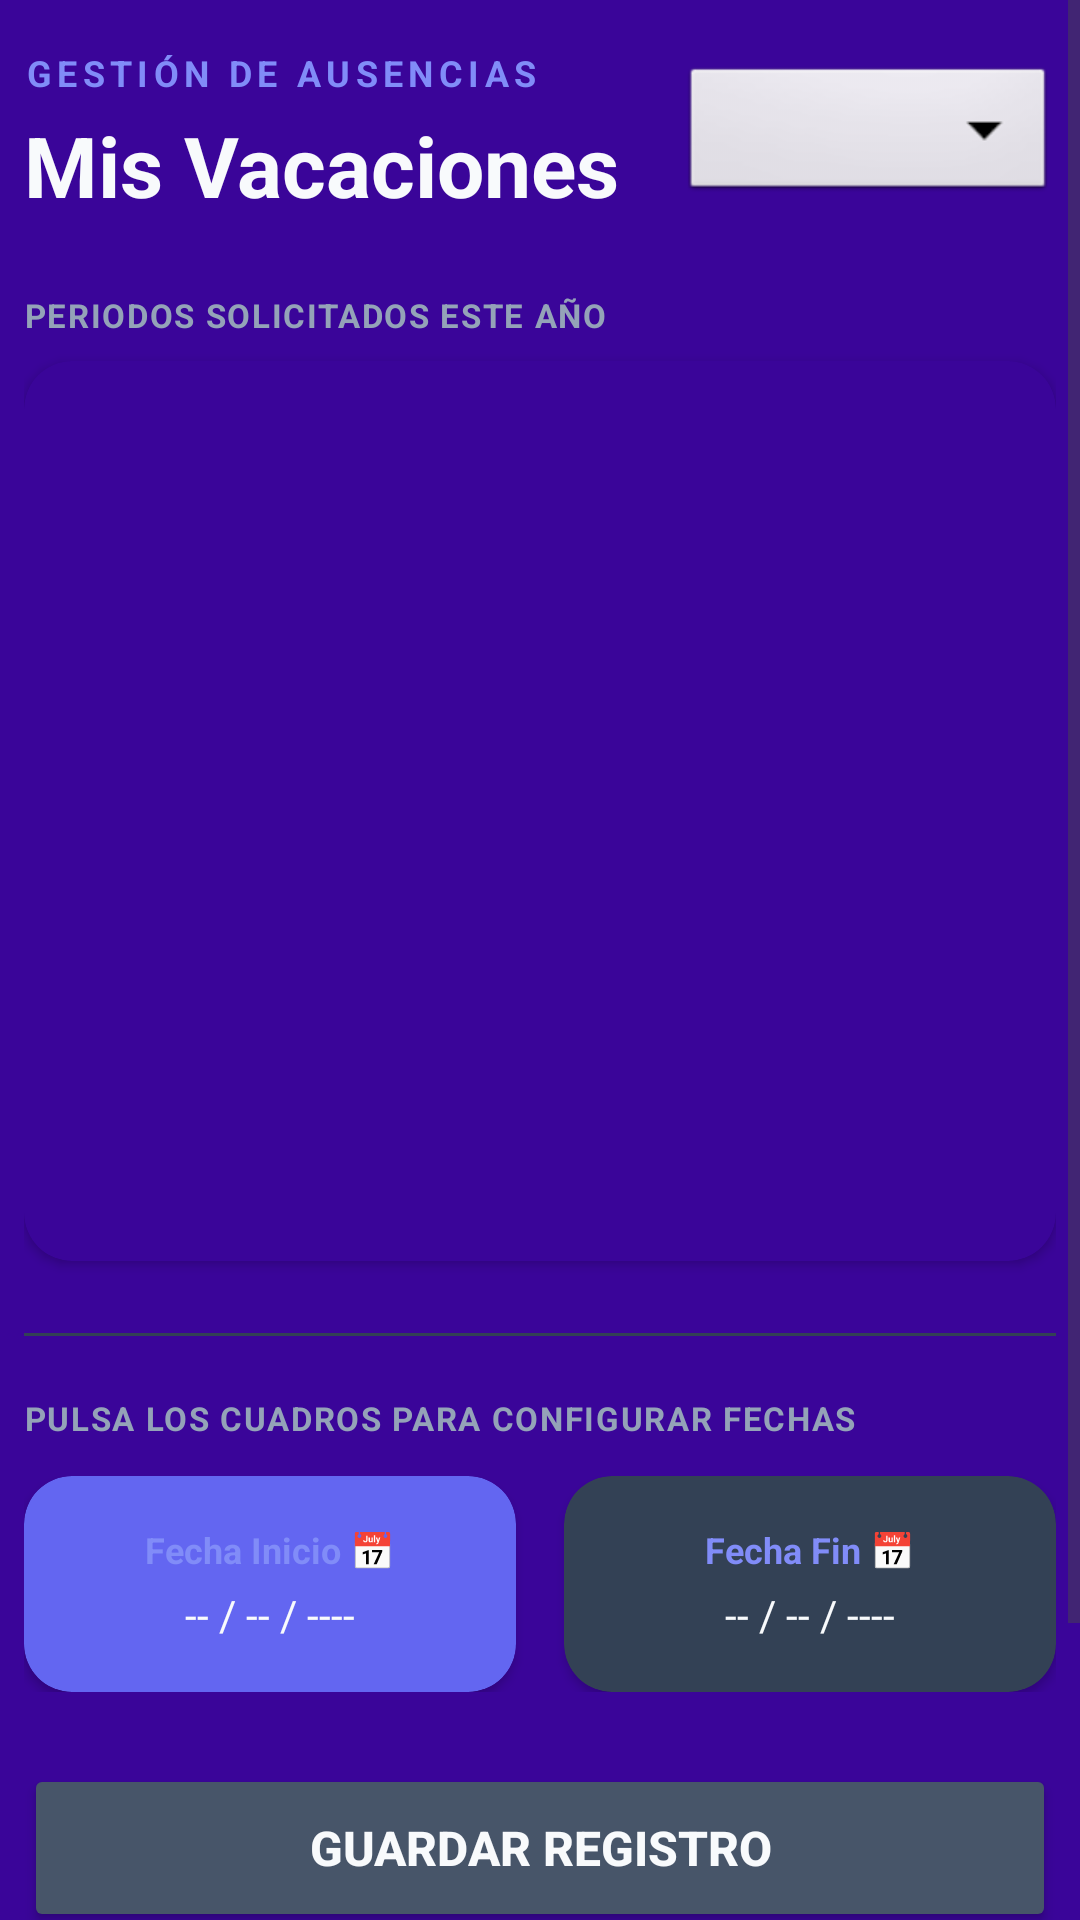

The Android layout XML behind this screen, and the referenced resources:
<!-- AndroidManifest.xml: application theme Theme.CalendarioLaboral_V30 -->
<!-- res/layout/activity_vacaciones.xml -->
<?xml version="1.0" encoding="utf-8"?>
<ScrollView
    xmlns:android="http://schemas.android.com/apk/res/android"
    xmlns:app="http://schemas.android.com/apk/res-auto"
    android:id="@+id/scrollVacaciones"
    android:layout_width="match_parent"
    android:layout_height="match_parent"
    android:background="@color/bg_app">

    <LinearLayout
        android:layout_width="match_parent"
        android:layout_height="wrap_content"
        android:orientation="vertical"
        android:padding="8dp">

        
        <LinearLayout
            android:layout_width="match_parent"
            android:layout_height="wrap_content"
            android:orientation="horizontal"
            android:gravity="center_vertical"
            android:layout_marginTop="8dp"
            android:layout_marginBottom="24dp">

            <LinearLayout
                android:layout_width="0dp"
                android:layout_height="wrap_content"
                android:layout_weight="1"
                android:orientation="vertical">
                <TextView
                    android:layout_width="wrap_content"
                    android:layout_height="wrap_content"
                    android:text="GESTIÓN DE AUSENCIAS"
                    android:textColor="@color/app_accent"
                    android:textSize="12sp"
                    android:textStyle="bold"
                    android:letterSpacing="0.15" />
                <TextView
                    android:id="@+id/tvTituloVacaciones"
                    android:layout_width="wrap_content"
                    android:layout_height="wrap_content"
                    android:text="Mis Vacaciones"
                    android:textColor="@color/text_main"
                    android:textSize="28sp"
                    android:textStyle="bold"
                    android:layout_marginTop="4dp" />
            </LinearLayout>

           <Spinner
                android:id="@+id/spAnioVacaciones"
                android:layout_width="125dp"
                android:layout_height="48dp"
                android:layout_marginStart="10dp"
                android:background="@android:drawable/btn_dropdown"
                android:spinnerMode="dropdown" />
        </LinearLayout>

        
        <TextView
            android:layout_width="wrap_content"
            android:layout_height="wrap_content"
            android:text="PERIODOS SOLICITADOS ESTE AÑO"
            android:textColor="@color/text_secondary"
            android:textSize="11sp"
            android:textStyle="bold"
            android:layout_marginBottom="8dp"
            android:letterSpacing="0.05" />

        <androidx.cardview.widget.CardView
            android:layout_width="match_parent"
            android:layout_height="300dp"
            android:layout_marginBottom="24dp"
            app:cardCornerRadius="16dp"
            app:cardElevation="2dp"
            app:cardBackgroundColor="@color/bg_app">

            <androidx.recyclerview.widget.RecyclerView
                android:id="@+id/rvVacaciones"
                android:layout_width="match_parent"
                android:layout_height="match_parent"
                android:padding="8dp" />
        </androidx.cardview.widget.CardView>



        
        <View
            android:layout_width="match_parent"
            android:layout_height="1dp"
            android:background="@color/bg_fecha_disabled"
            android:layout_marginBottom="20dp" />

        
        <TextView
            android:layout_width="wrap_content"
            android:layout_height="wrap_content"
            android:text="PULSA LOS CUADROS PARA CONFIGURAR FECHAS"
            android:textColor="@color/text_secondary"
            android:textSize="11sp"
            android:textStyle="bold"
            android:layout_marginBottom="12dp"
            android:letterSpacing="0.05" />

        
        <LinearLayout
            android:layout_width="match_parent"
            android:layout_height="wrap_content"
            android:orientation="horizontal"
            android:layout_marginBottom="24dp">

            
            <androidx.cardview.widget.CardView
                android:id="@+id/cardFechaInicioContenedor"
                android:layout_width="0dp"
                android:layout_height="72dp"
                android:layout_weight="1"
                android:layout_marginEnd="8dp"
                app:cardCornerRadius="16dp"
                app:cardElevation="2dp"
                app:cardBackgroundColor="@color/bg_fecha_active">
                <LinearLayout
                    android:layout_width="match_parent"
                    android:layout_height="match_parent"
                    android:orientation="vertical"
                    android:gravity="center">
                    <TextView
                        android:layout_width="wrap_content"
                        android:layout_height="wrap_content"
                        android:text="Fecha Inicio 📅"
                        android:textColor="@color/app_accent"
                        android:textSize="12sp"
                        android:textStyle="bold" />
                    <TextView
                        android:id="@+id/tvFechaInicio"
                        android:layout_width="wrap_content"
                        android:layout_height="wrap_content"
                        android:text="-- / -- / ----"
                        android:textColor="@color/text_main"
                        android:textSize="14sp"
                        android:layout_marginTop="4dp" />
                </LinearLayout>
            </androidx.cardview.widget.CardView>

            
            <androidx.cardview.widget.CardView
                android:id="@+id/cardFechaFinContenedor"
                android:layout_width="0dp"
                android:layout_height="72dp"
                android:layout_weight="1"
                android:layout_marginStart="8dp"
                app:cardCornerRadius="16dp"
                app:cardElevation="2dp"
                app:cardBackgroundColor="@color/bg_fecha_disabled">
                <LinearLayout
                    android:layout_width="match_parent"
                    android:layout_height="match_parent"
                    android:orientation="vertical"
                    android:gravity="center">
                    <TextView
                        android:layout_width="wrap_content"
                        android:layout_height="wrap_content"
                        android:text="Fecha Fin 📅"
                        android:textColor="@color/app_accent"
                        android:textSize="12sp"
                        android:textStyle="bold" />
                    <TextView
                        android:id="@+id/tvFechaFin"
                        android:layout_width="wrap_content"
                        android:layout_height="wrap_content"
                        android:text="-- / -- / ----"
                        android:textColor="@color/text_main"
                        android:textSize="14sp"
                        android:layout_marginTop="4dp" />
                </LinearLayout>
            </androidx.cardview.widget.CardView>
        </LinearLayout>

        
        <Button
            android:id="@+id/btnGuardarVacaciones"
            android:layout_width="match_parent"
            android:layout_height="56dp"
            android:text="Guardar Registro"
            android:backgroundTint="@color/bg_btn_disabled"
            android:textColor="@color/text_main"
            android:textStyle="bold"
            android:layout_marginBottom="16dp"
            android:textSize="16sp"
            app:cornerRadius="16dp" />


        
        <View
            android:layout_width="match_parent"
            android:layout_height="1dp"
            android:background="@color/bg_fecha_disabled"
            android:layout_marginBottom="16dp" />

        
        <Button
            android:id="@+id/btnDetalleVacaciones"
            android:layout_width="match_parent"
            android:layout_height="56dp"
            android:text="Detalle de Vacaciones"
            android:backgroundTint="@color/color_accent_orange"
            android:textColor="@color/text_main"
            android:textStyle="bold"
            android:layout_marginBottom="16dp"
            android:textSize="16sp"
            app:cornerRadius="16dp" />

    </LinearLayout>
</ScrollView>
<!-- resources referenced by this layout -->
<resources>
  <color name="app_accent">#818CF8</color>
  <color name="bg_app">#3A0599</color>
  <color name="bg_btn_disabled">#475569</color>
  <color name="bg_fecha_active">#6366F1</color>
  <color name="bg_fecha_disabled">#334155</color>
  <color name="color_accent_orange">#F97316</color>
  <color name="text_main">#F8FAFC</color>
  <color name="text_secondary">#94A3B8</color>
  <style name="Theme.CalendarioLaboral_V30" parent="Base.Theme.CalendarioLaboral_V30" />
  <style name="Base.Theme.CalendarioLaboral_V30" parent="Theme.Material3.DayNight.NoActionBar">
          
          
  
  
  
          
          <item name="android:statusBarColor">@color/app_primary</item>
  
          
          
          <item name="android:windowLightStatusBar">false</item>
  
  
      </style>
  <color name="app_primary">#6366F1</color>
</resources>
